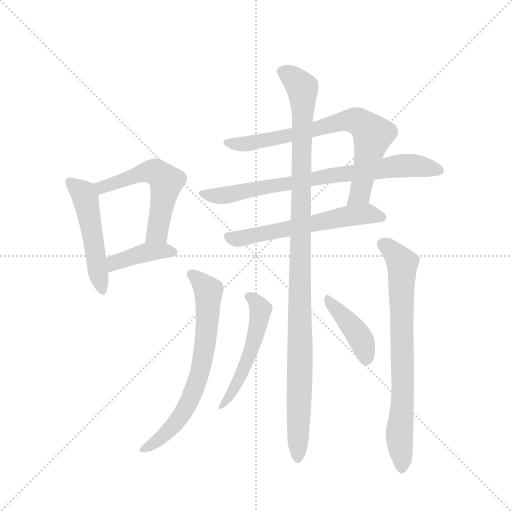
t = 0.00 s
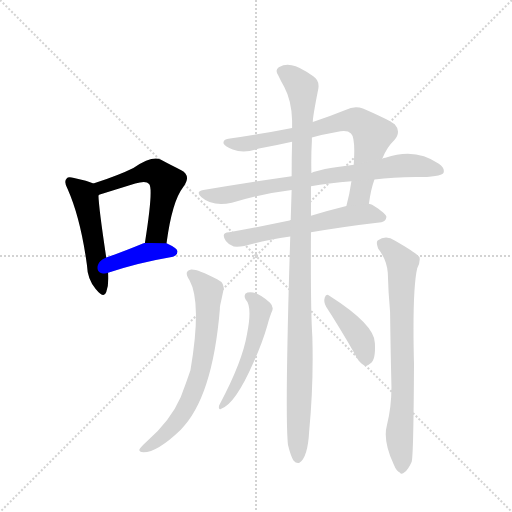
t = 1.82 s
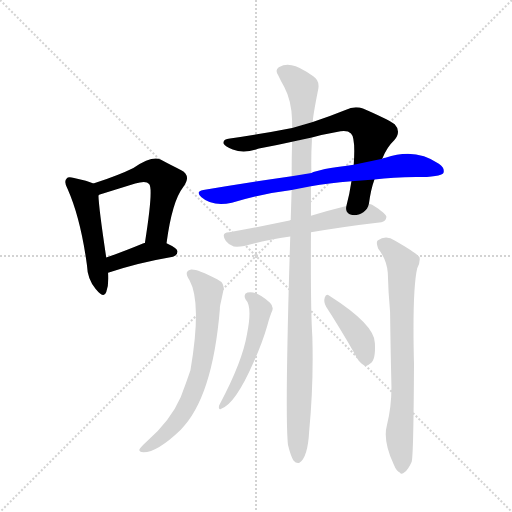
t = 3.64 s
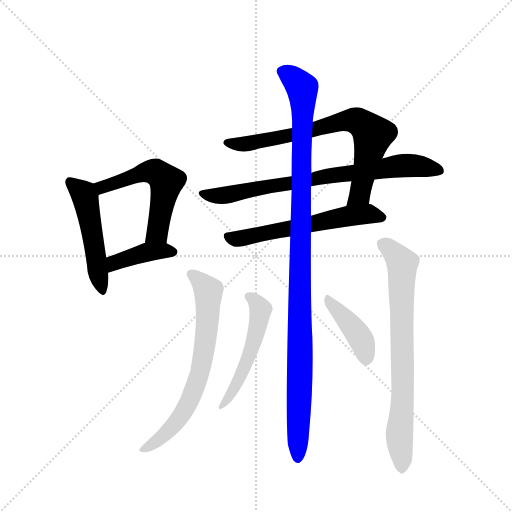
t = 5.47 s
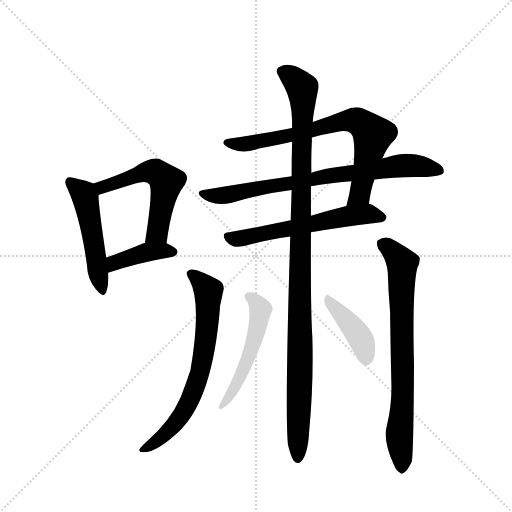
t = 7.29 s
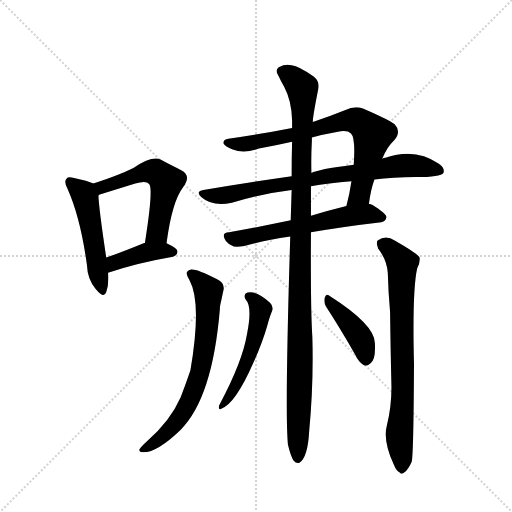
t = 9.11 s

The animated SVG that drew these frames (rendered in a browser with its animation timeline set to each time). Animation: 11 CSS @keyframes rules; one cycle of 9.11 s.

<svg version="1.1" viewBox="0 0 1024 1024" xmlns="http://www.w3.org/2000/svg">
  <g stroke="lightgray" stroke-dasharray="1,1" stroke-width="1" transform="scale(4, 4)">
    <line x1="0" y1="0" x2="256" y2="256"></line>
    <line x1="256" y1="0" x2="0" y2="256"></line>
    <line x1="128" y1="0" x2="128" y2="256"></line>
    <line x1="0" y1="128" x2="256" y2="128"></line>
  </g>
  <g transform="scale(0.92, -0.92) translate(60, -900)">
    <style type="text/css">
      
        @keyframes keyframes0 {
          from {
            stroke: blue;
            stroke-dashoffset: 507;
            stroke-width: 128;
          }
          62% {
            animation-timing-function: step-end;
            stroke: blue;
            stroke-dashoffset: 0;
            stroke-width: 128;
          }
          to {
            stroke: black;
            stroke-width: 1024;
          }
        }
        #make-me-a-hanzi-animation-0 {
          animation: keyframes0 0.66259765625s both;
          animation-delay: 0s;
          animation-timing-function: linear;
        }
      
        @keyframes keyframes1 {
          from {
            stroke: blue;
            stroke-dashoffset: 558;
            stroke-width: 128;
          }
          64% {
            animation-timing-function: step-end;
            stroke: blue;
            stroke-dashoffset: 0;
            stroke-width: 128;
          }
          to {
            stroke: black;
            stroke-width: 1024;
          }
        }
        #make-me-a-hanzi-animation-1 {
          animation: keyframes1 0.7041015625s both;
          animation-delay: 0.66259765625s;
          animation-timing-function: linear;
        }
      
        @keyframes keyframes2 {
          from {
            stroke: blue;
            stroke-dashoffset: 404;
            stroke-width: 128;
          }
          57% {
            animation-timing-function: step-end;
            stroke: blue;
            stroke-dashoffset: 0;
            stroke-width: 128;
          }
          to {
            stroke: black;
            stroke-width: 1024;
          }
        }
        #make-me-a-hanzi-animation-2 {
          animation: keyframes2 0.5787760416666666s both;
          animation-delay: 1.36669921875s;
          animation-timing-function: linear;
        }
      
        @keyframes keyframes3 {
          from {
            stroke: blue;
            stroke-dashoffset: 751;
            stroke-width: 128;
          }
          71% {
            animation-timing-function: step-end;
            stroke: blue;
            stroke-dashoffset: 0;
            stroke-width: 128;
          }
          to {
            stroke: black;
            stroke-width: 1024;
          }
        }
        #make-me-a-hanzi-animation-3 {
          animation: keyframes3 0.8611653645833334s both;
          animation-delay: 1.9454752604166665s;
          animation-timing-function: linear;
        }
      
        @keyframes keyframes4 {
          from {
            stroke: blue;
            stroke-dashoffset: 780;
            stroke-width: 128;
          }
          72% {
            animation-timing-function: step-end;
            stroke: blue;
            stroke-dashoffset: 0;
            stroke-width: 128;
          }
          to {
            stroke: black;
            stroke-width: 1024;
          }
        }
        #make-me-a-hanzi-animation-4 {
          animation: keyframes4 0.884765625s both;
          animation-delay: 2.806640625s;
          animation-timing-function: linear;
        }
      
        @keyframes keyframes5 {
          from {
            stroke: blue;
            stroke-dashoffset: 597;
            stroke-width: 128;
          }
          66% {
            animation-timing-function: step-end;
            stroke: blue;
            stroke-dashoffset: 0;
            stroke-width: 128;
          }
          to {
            stroke: black;
            stroke-width: 1024;
          }
        }
        #make-me-a-hanzi-animation-5 {
          animation: keyframes5 0.73583984375s both;
          animation-delay: 3.69140625s;
          animation-timing-function: linear;
        }
      
        @keyframes keyframes6 {
          from {
            stroke: blue;
            stroke-dashoffset: 1119;
            stroke-width: 128;
          }
          78% {
            animation-timing-function: step-end;
            stroke: blue;
            stroke-dashoffset: 0;
            stroke-width: 128;
          }
          to {
            stroke: black;
            stroke-width: 1024;
          }
        }
        #make-me-a-hanzi-animation-6 {
          animation: keyframes6 1.16064453125s both;
          animation-delay: 4.42724609375s;
          animation-timing-function: linear;
        }
      
        @keyframes keyframes7 {
          from {
            stroke: blue;
            stroke-dashoffset: 700;
            stroke-width: 128;
          }
          69% {
            animation-timing-function: step-end;
            stroke: blue;
            stroke-dashoffset: 0;
            stroke-width: 128;
          }
          to {
            stroke: black;
            stroke-width: 1024;
          }
        }
        #make-me-a-hanzi-animation-7 {
          animation: keyframes7 0.8196614583333334s both;
          animation-delay: 5.587890625s;
          animation-timing-function: linear;
        }
      
        @keyframes keyframes8 {
          from {
            stroke: blue;
            stroke-dashoffset: 759;
            stroke-width: 128;
          }
          71% {
            animation-timing-function: step-end;
            stroke: blue;
            stroke-dashoffset: 0;
            stroke-width: 128;
          }
          to {
            stroke: black;
            stroke-width: 1024;
          }
        }
        #make-me-a-hanzi-animation-8 {
          animation: keyframes8 0.86767578125s both;
          animation-delay: 6.407552083333333s;
          animation-timing-function: linear;
        }
      
        @keyframes keyframes9 {
          from {
            stroke: blue;
            stroke-dashoffset: 521;
            stroke-width: 128;
          }
          63% {
            animation-timing-function: step-end;
            stroke: blue;
            stroke-dashoffset: 0;
            stroke-width: 128;
          }
          to {
            stroke: black;
            stroke-width: 1024;
          }
        }
        #make-me-a-hanzi-animation-9 {
          animation: keyframes9 0.6739908854166666s both;
          animation-delay: 7.275227864583333s;
          animation-timing-function: linear;
        }
      
        @keyframes keyframes10 {
          from {
            stroke: blue;
            stroke-dashoffset: 411;
            stroke-width: 128;
          }
          57% {
            animation-timing-function: step-end;
            stroke: blue;
            stroke-dashoffset: 0;
            stroke-width: 128;
          }
          to {
            stroke: black;
            stroke-width: 1024;
          }
        }
        #make-me-a-hanzi-animation-10 {
          animation: keyframes10 0.58447265625s both;
          animation-delay: 7.94921875s;
          animation-timing-function: linear;
        }
      
    </style>
    
      <path d="M 143 501 Q 131 507 101 513 Q 88 517 85 512 Q 78 505 87 489 Q 115 426 129 324 Q 130 293 148 272 Q 166 250 171 265 Q 177 281 175 307 L 171 340 Q 155 446 154 475 C 153 497 153 497 143 501 Z" fill="lightgray"></path>
    
      <path d="M 302 371 Q 314 462 338 493 Q 357 518 334 530 Q 315 539 289 553 Q 271 562 230 535 Q 200 520 143 501 C 115 491 126 463 154 475 Q 154 476 157 477 L 234 501 Q 258 508 264 500 Q 274 491 255 372 C 250 342 298 341 302 371 Z" fill="lightgray"></path>
    
      <path d="M 175 307 Q 235 328 316 342 Q 326 345 326 353 Q 326 360 302 371 L 255 372 Q 254 372 252 371 Q 206 352 171 340 C 143 330 147 297 175 307 Z" fill="lightgray"></path>
    
      <path d="M 742 457 Q 746 488 754 510 L 771 555 Q 781 580 797 595 Q 813 614 798 630 Q 780 642 729 664 Q 711 671 691 661 Q 654 646 620 635 L 575 622 Q 509 609 440 599 Q 424 598 426 588 Q 429 581 446 575 Q 470 565 503 577 Q 539 584 575 592 L 618 601 Q 643 608 672 613 Q 694 619 703 610 Q 713 601 709 542 L 704 506 Q 700 478 693 452 C 686 423 737 427 742 457 Z" fill="lightgray"></path>
    
      <path d="M 754 510 Q 794 514 844 515 Q 898 515 904 524 Q 908 534 894 544 Q 843 580 778 557 Q 774 557 771 555 L 709 542 Q 630 532 617 524 L 574 517 Q 483 504 382 487 Q 364 484 378 471 Q 402 450 444 459 Q 502 478 574 487 L 616 495 Q 653 502 704 506 L 754 510 Z" fill="lightgray"></path>
    
      <path d="M 616 395 Q 683 407 769 417 Q 779 418 780 428 Q 781 435 749 455 Q 746 456 742 457 L 693 452 Q 653 442 616 431 L 572 421 Q 500 406 438 395 Q 419 394 431 376 Q 438 367 448 364 Q 458 363 471 365 Q 511 377 571 386 L 616 395 Z" fill="lightgray"></path>
    
      <path d="M 566 -67 Q 572 -92 578 -101 Q 584 -108 591 -106 Q 609 -94 612 -39 Q 622 66 619 168 Q 615 226 616 395 L 616 431 L 616 495 L 617 524 Q 616 558 618 594 L 618 601 L 620 635 Q 620 647 632 707 Q 635 725 621 734 Q 590 756 574 758 Q 561 762 546 754 Q 537 747 545 736 Q 551 723 558 711 Q 574 681 575 638 L 575 622 L 575 592 Q 574 558 574 517 L 574 487 Q 573 456 572 421 L 571 386 Q 559 2 566 -67 Z" fill="lightgray"></path>
    
      <path d="M 352 291 Q 379 242 354 95 Q 345 68 333 37 Q 311 -14 259 -60 Q 246 -72 243 -77 Q 242 -83 252 -83 Q 282 -83 333 -34 Q 402 35 418 228 Q 418 234 419 238 Q 423 256 425 266 Q 431 284 412 293 Q 369 315 356 314 Q 338 311 352 291 Z" fill="lightgray"></path>
    
      <path d="M 781 -25 Q 772 -58 796 -110 Q 802 -125 809 -127 Q 813 -133 820 -126 Q 827 -122 835 -104 Q 839 -89 840 108 Q 836 270 847 317 Q 854 330 852 341 Q 845 350 798 377 Q 779 390 761 377 Q 757 373 762 360 Q 781 335 783 307 Q 784 267 788 222 Q 789 144 791 58 Q 791 15 781 -25 Z" fill="lightgray"></path>
    
      <path d="M 474 249 Q 489 234 477 174 Q 467 114 418 22 Q 415 18 416 13 Q 417 9 420 11 Q 451 20 492 114 Q 511 157 521 192 Q 527 214 532 225 Q 535 234 527 242 Q 497 269 478 264 Q 468 261 474 249 Z" fill="lightgray"></path>
    
      <path d="M 649 233 Q 677 190 711 131 Q 720 112 731 106 Q 737 103 745 110 Q 757 117 755 154 Q 755 194 656 257 Q 649 263 646 253 Q 643 243 649 233 Z" fill="lightgray"></path>
    
    
      <clipPath id="make-me-a-hanzi-clip-0">
        <path d="M 143 501 Q 131 507 101 513 Q 88 517 85 512 Q 78 505 87 489 Q 115 426 129 324 Q 130 293 148 272 Q 166 250 171 265 Q 177 281 175 307 L 171 340 Q 155 446 154 475 C 153 497 153 497 143 501 Z"></path>
      </clipPath>
      <path clip-path="url(#make-me-a-hanzi-clip-0)" d="M 92 505 L 121 479 L 128 461 L 160 271" fill="none" id="make-me-a-hanzi-animation-0" stroke-dasharray="379 758" stroke-linecap="round"></path>
    
      <clipPath id="make-me-a-hanzi-clip-1">
        <path d="M 302 371 Q 314 462 338 493 Q 357 518 334 530 Q 315 539 289 553 Q 271 562 230 535 Q 200 520 143 501 C 115 491 126 463 154 475 Q 154 476 157 477 L 234 501 Q 258 508 264 500 Q 274 491 255 372 C 250 342 298 341 302 371 Z"></path>
      </clipPath>
      <path clip-path="url(#make-me-a-hanzi-clip-1)" d="M 152 482 L 162 493 L 249 525 L 282 524 L 302 505 L 282 394 L 263 384" fill="none" id="make-me-a-hanzi-animation-1" stroke-dasharray="430 860" stroke-linecap="round"></path>
    
      <clipPath id="make-me-a-hanzi-clip-2">
        <path d="M 175 307 Q 235 328 316 342 Q 326 345 326 353 Q 326 360 302 371 L 255 372 Q 254 372 252 371 Q 206 352 171 340 C 143 330 147 297 175 307 Z"></path>
      </clipPath>
      <path clip-path="url(#make-me-a-hanzi-clip-2)" d="M 180 313 L 195 332 L 262 353 L 316 352" fill="none" id="make-me-a-hanzi-animation-2" stroke-dasharray="276 552" stroke-linecap="round"></path>
    
      <clipPath id="make-me-a-hanzi-clip-3">
        <path d="M 742 457 Q 746 488 754 510 L 771 555 Q 781 580 797 595 Q 813 614 798 630 Q 780 642 729 664 Q 711 671 691 661 Q 654 646 620 635 L 575 622 Q 509 609 440 599 Q 424 598 426 588 Q 429 581 446 575 Q 470 565 503 577 Q 539 584 575 592 L 618 601 Q 643 608 672 613 Q 694 619 703 610 Q 713 601 709 542 L 704 506 Q 700 478 693 452 C 686 423 737 427 742 457 Z"></path>
      </clipPath>
      <path clip-path="url(#make-me-a-hanzi-clip-3)" d="M 434 590 L 491 589 L 692 638 L 716 637 L 750 607 L 723 481 L 699 458" fill="none" id="make-me-a-hanzi-animation-3" stroke-dasharray="623 1246" stroke-linecap="round"></path>
    
      <clipPath id="make-me-a-hanzi-clip-4">
        <path d="M 754 510 Q 794 514 844 515 Q 898 515 904 524 Q 908 534 894 544 Q 843 580 778 557 Q 774 557 771 555 L 709 542 Q 630 532 617 524 L 574 517 Q 483 504 382 487 Q 364 484 378 471 Q 402 450 444 459 Q 502 478 574 487 L 616 495 Q 653 502 704 506 L 754 510 Z"></path>
      </clipPath>
      <path clip-path="url(#make-me-a-hanzi-clip-4)" d="M 380 479 L 421 474 L 658 519 L 819 540 L 897 529" fill="none" id="make-me-a-hanzi-animation-4" stroke-dasharray="652 1304" stroke-linecap="round"></path>
    
      <clipPath id="make-me-a-hanzi-clip-5">
        <path d="M 616 395 Q 683 407 769 417 Q 779 418 780 428 Q 781 435 749 455 Q 746 456 742 457 L 693 452 Q 653 442 616 431 L 572 421 Q 500 406 438 395 Q 419 394 431 376 Q 438 367 448 364 Q 458 363 471 365 Q 511 377 571 386 L 616 395 Z"></path>
      </clipPath>
      <path clip-path="url(#make-me-a-hanzi-clip-5)" d="M 436 385 L 472 383 L 701 431 L 748 435 L 770 427" fill="none" id="make-me-a-hanzi-animation-5" stroke-dasharray="469 938" stroke-linecap="round"></path>
    
      <clipPath id="make-me-a-hanzi-clip-6">
        <path d="M 566 -67 Q 572 -92 578 -101 Q 584 -108 591 -106 Q 609 -94 612 -39 Q 622 66 619 168 Q 615 226 616 395 L 616 431 L 616 495 L 617 524 Q 616 558 618 594 L 618 601 L 620 635 Q 620 647 632 707 Q 635 725 621 734 Q 590 756 574 758 Q 561 762 546 754 Q 537 747 545 736 Q 551 723 558 711 Q 574 681 575 638 L 575 622 L 575 592 Q 574 558 574 517 L 574 487 Q 573 456 572 421 L 571 386 Q 559 2 566 -67 Z"></path>
      </clipPath>
      <path clip-path="url(#make-me-a-hanzi-clip-6)" d="M 553 745 L 573 734 L 597 709 L 599 681 L 587 -96" fill="none" id="make-me-a-hanzi-animation-6" stroke-dasharray="991 1982" stroke-linecap="round"></path>
    
      <clipPath id="make-me-a-hanzi-clip-7">
        <path d="M 352 291 Q 379 242 354 95 Q 345 68 333 37 Q 311 -14 259 -60 Q 246 -72 243 -77 Q 242 -83 252 -83 Q 282 -83 333 -34 Q 402 35 418 228 Q 418 234 419 238 Q 423 256 425 266 Q 431 284 412 293 Q 369 315 356 314 Q 338 311 352 291 Z"></path>
      </clipPath>
      <path clip-path="url(#make-me-a-hanzi-clip-7)" d="M 357 302 L 390 273 L 393 263 L 391 199 L 376 94 L 352 29 L 330 -10 L 287 -55 L 250 -77" fill="none" id="make-me-a-hanzi-animation-7" stroke-dasharray="572 1144" stroke-linecap="round"></path>
    
      <clipPath id="make-me-a-hanzi-clip-8">
        <path d="M 781 -25 Q 772 -58 796 -110 Q 802 -125 809 -127 Q 813 -133 820 -126 Q 827 -122 835 -104 Q 839 -89 840 108 Q 836 270 847 317 Q 854 330 852 341 Q 845 350 798 377 Q 779 390 761 377 Q 757 373 762 360 Q 781 335 783 307 Q 784 267 788 222 Q 789 144 791 58 Q 791 15 781 -25 Z"></path>
      </clipPath>
      <path clip-path="url(#make-me-a-hanzi-clip-8)" d="M 771 371 L 814 327 L 817 44 L 808 -43 L 813 -114" fill="none" id="make-me-a-hanzi-animation-8" stroke-dasharray="631 1262" stroke-linecap="round"></path>
    
      <clipPath id="make-me-a-hanzi-clip-9">
        <path d="M 474 249 Q 489 234 477 174 Q 467 114 418 22 Q 415 18 416 13 Q 417 9 420 11 Q 451 20 492 114 Q 511 157 521 192 Q 527 214 532 225 Q 535 234 527 242 Q 497 269 478 264 Q 468 261 474 249 Z"></path>
      </clipPath>
      <path clip-path="url(#make-me-a-hanzi-clip-9)" d="M 484 254 L 506 228 L 501 192 L 476 108 L 449 54 L 420 17" fill="none" id="make-me-a-hanzi-animation-9" stroke-dasharray="393 786" stroke-linecap="round"></path>
    
      <clipPath id="make-me-a-hanzi-clip-10">
        <path d="M 649 233 Q 677 190 711 131 Q 720 112 731 106 Q 737 103 745 110 Q 757 117 755 154 Q 755 194 656 257 Q 649 263 646 253 Q 643 243 649 233 Z"></path>
      </clipPath>
      <path clip-path="url(#make-me-a-hanzi-clip-10)" d="M 654 247 L 719 172 L 732 144 L 735 119" fill="none" id="make-me-a-hanzi-animation-10" stroke-dasharray="283 566" stroke-linecap="round"></path>
    
  </g>
</svg>
